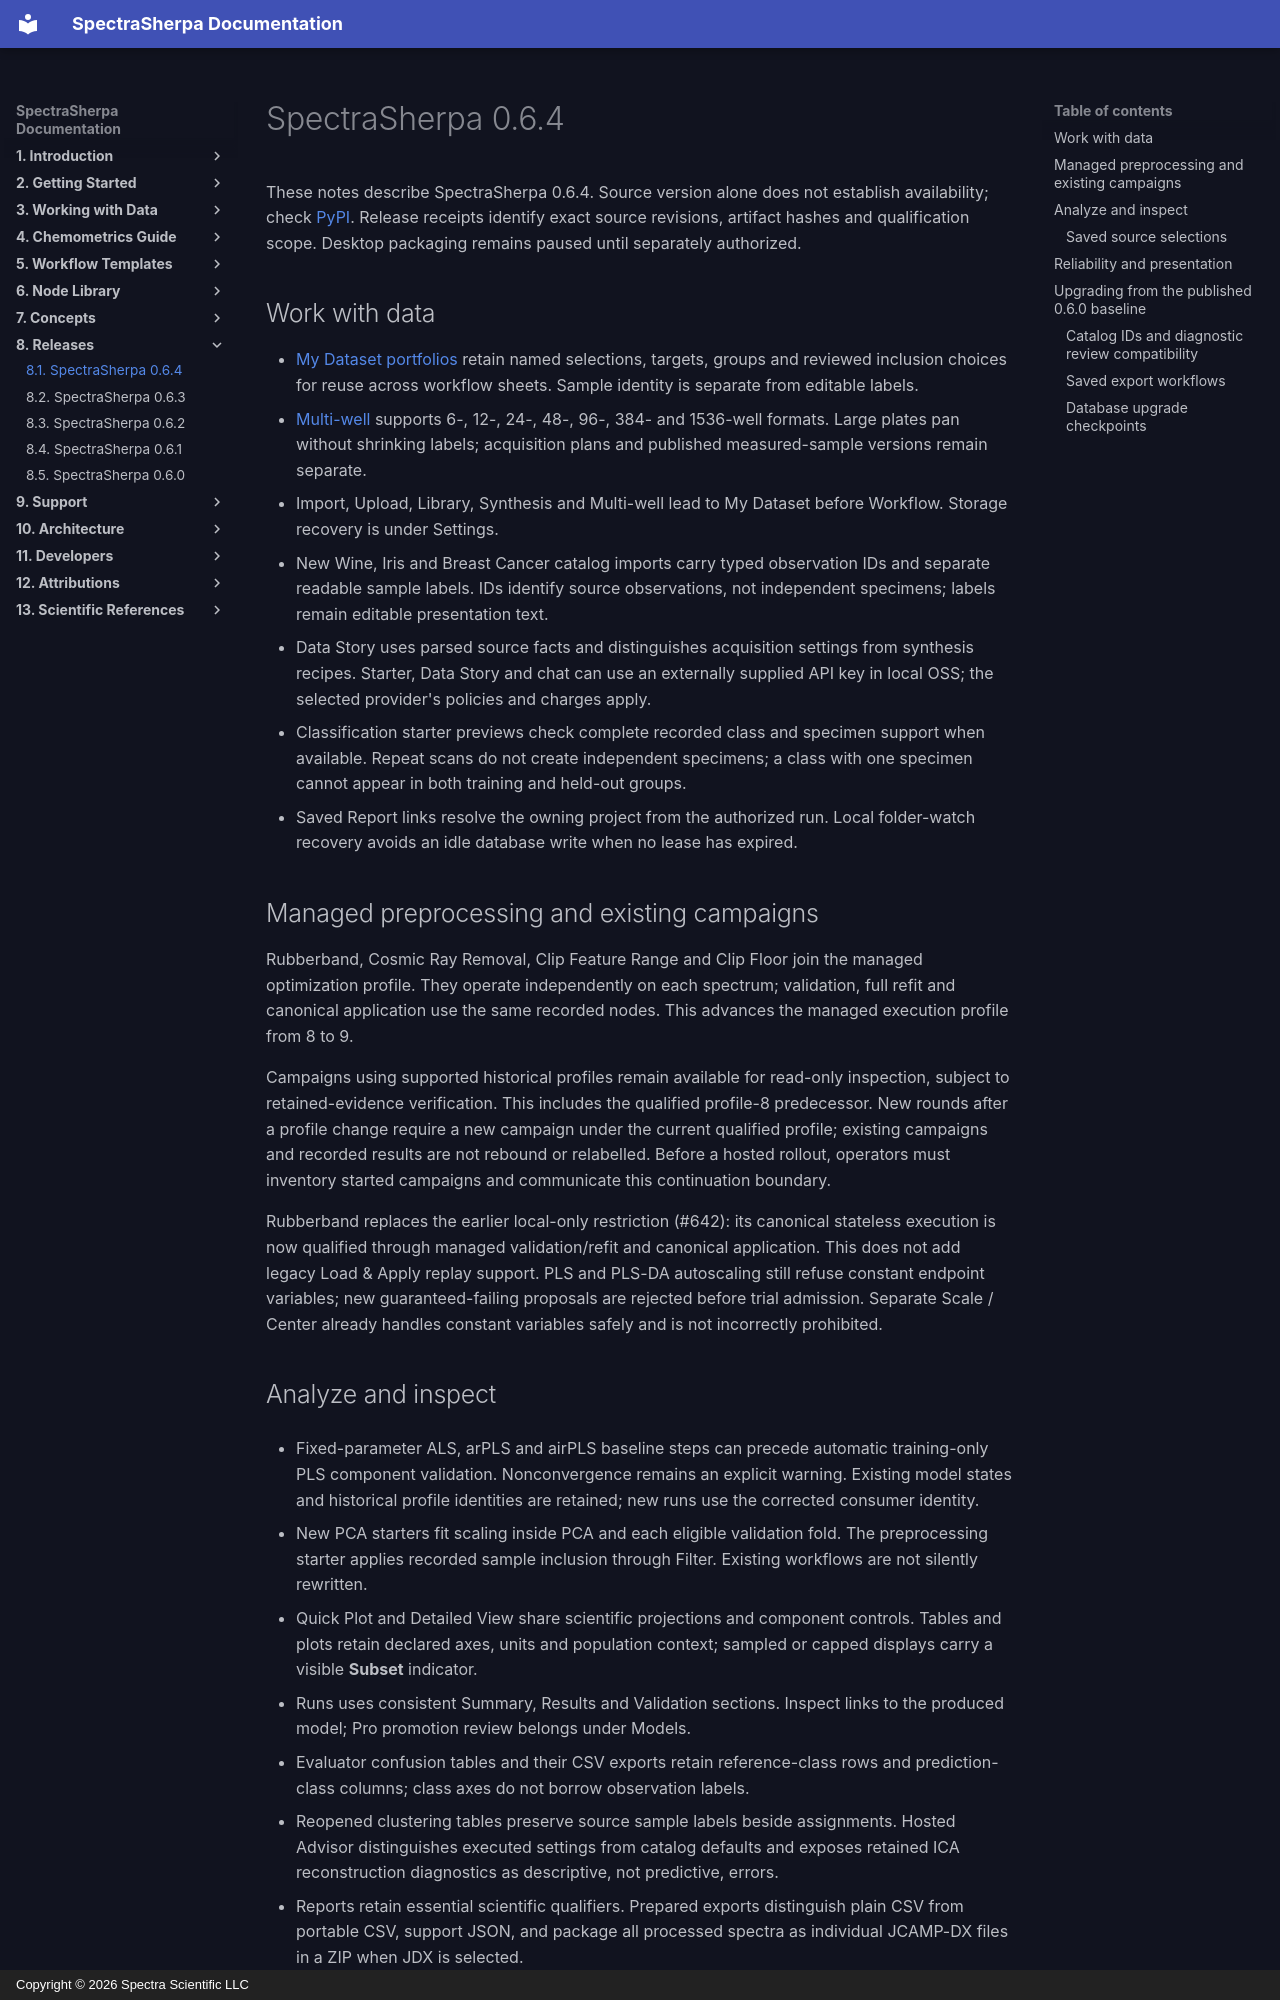

repository: Spectra-Scientific-LLC/Spectra-Sherpa · page: releases/0.6.4/index.html · generator: mkdocs · copyright: Copyright © 2026 Spectra Scientific LLC

# SpectraSherpa 0.6.4

These notes describe SpectraSherpa 0.6.4. Source version alone does not
establish availability; check [PyPI](https://pypi.org/project/spectra-sherpa/).
Release receipts identify exact source revisions, artifact hashes and
qualification scope. Desktop packaging remains paused until separately authorized.

## Work with data

- [My Dataset portfolios](../workflows/data-import.md#build-a-portfolio-in-my-dataset)
  retain named selections, targets, groups and reviewed inclusion choices for
  reuse across workflow sheets. Sample identity is separate from editable labels.
- [Multi-well](../workflows/multi-well.md) supports 6-, 12-, 24-, 48-, 96-, 384-
  and 1536-well formats. Large plates pan without shrinking labels; acquisition
  plans and published measured-sample versions remain separate.
- Import, Upload, Library, Synthesis and Multi-well lead to My Dataset before
  Workflow. Storage recovery is under Settings.
- New Wine, Iris and Breast Cancer catalog imports carry typed observation IDs
  and separate readable sample labels. IDs identify source observations, not
  independent specimens; labels remain editable presentation text.
- Data Story uses parsed source facts and distinguishes acquisition settings
  from synthesis recipes. Starter, Data Story and chat can use an externally
  supplied API key in local OSS; the selected provider's policies and charges apply.
- Classification starter previews check complete recorded class and specimen
  support when available. Repeat scans do not create independent specimens;
  a class with one specimen cannot appear in both training and held-out groups.
- Saved Report links resolve the owning project from the authorized run. Local
  folder-watch recovery avoids an idle database write when no lease has expired.

## Managed preprocessing and existing campaigns

Rubberband, Cosmic Ray Removal, Clip Feature Range and Clip Floor join the
managed optimization profile. They operate independently on each spectrum;
validation, full refit and canonical application use the same recorded nodes.
This advances the managed execution profile from 8 to 9.

Campaigns using supported historical profiles remain available for read-only
inspection, subject to retained-evidence verification. This includes the qualified
profile-8 predecessor. New rounds after a profile change require a new campaign
under the current qualified profile; existing campaigns
and recorded results are not rebound or relabelled. Before a hosted rollout, operators
must inventory started campaigns and communicate this continuation boundary.

Rubberband replaces the earlier local-only restriction (#642): its canonical
stateless execution is now qualified through managed validation/refit and
canonical application. This does not add legacy Load & Apply replay support.
PLS and PLS-DA autoscaling still refuse constant endpoint variables; new guaranteed-failing
proposals are rejected before trial admission. Separate Scale / Center already
handles constant variables safely and is not incorrectly prohibited.
